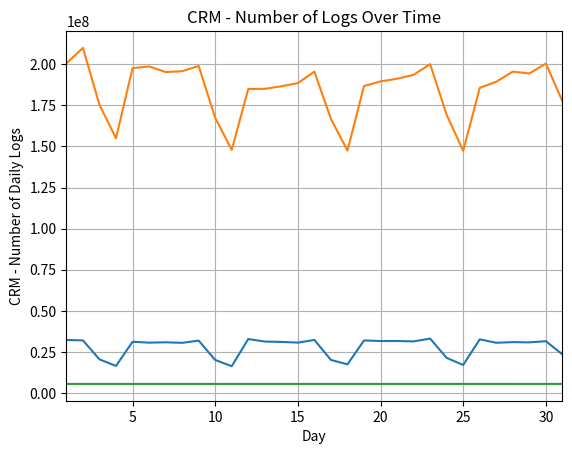

Write the Python code that produced this figure.
import matplotlib.pyplot as plt

msc_nlog = [
32322009,
32071631,
20523653,
16554370,
31223705,
30699775,
30898270,
30582162,
31927218,
20157715,
16371842,
32904470,
31342864,
31139294,
30715679,
32343246,
20170505,
17516282,
32023860,
31677915,
31691740,
31445919,
33167091,
21393693,
17129135,
32697568,
30607875,
31012492,
30863566,
31589414,
23551233
]
 # 868316191 total

ngprs_nlog = [
200481896,
209846749,
175247554,
154912227,
197542920,
198589583,
195186950,
195684992,
198868669,
167326442,
147854951,
184870141,
184987337,
186549796,
188476745,
195436279,
166649923,
147448188,
186684693,
189522102,
191101557,
193500215,
199970865,
169183219,
147292943,
185573325,
189287809,
195457206,
194332921,
200351695,
177472802]

# 5715692694 total

crm_nlog = [
5606287,
5604649,
5603908,
5604849,
5604829,
5604263,
5604279,
5606520,
5607272,
5606615,
5609192,
5609193,
5609133,
5606724,
5606593,
5607163,
5606894,
5605676,
5605396,
5607755,
5610963,
5612214,
5612221,
5612176,
5612007,
5611825,
5609780,
5614661,
5616341,
5615248,
5614380]

# 173869006 total

x = range(1,32)
plt.plot(x,msc_nlog)


plt.xlabel('Day')
plt.ylabel('MSC - Number of Daily Logs')
plt.title('MSC - Number of Logs Over Time')

# plt.text(60, .025, r'$\mu=100,\ \sigma=15$')
# plt.axis([40, 160, 0, 0.03])
plt.grid(True)
axes = plt.gca()
axes.set_xlim([1,31])
plt.show()


plt.plot(x,ngprs_nlog)


plt.xlabel('Day')
plt.ylabel('NGPRS - Number of Daily Logs')
plt.title('NGPRS - Number of Logs Over Time')

# plt.text(60, .025, r'$\mu=100,\ \sigma=15$')
# plt.axis([40, 160, 0, 0.03])
plt.grid(True)
axes = plt.gca()
axes.set_xlim([1,31])
plt.show()


plt.plot(x,crm_nlog)


plt.xlabel('Day')
plt.ylabel('CRM - Number of Daily Logs')
plt.title('CRM - Number of Logs Over Time')

# plt.text(60, .025, r'$\mu=100,\ \sigma=15$')
# plt.axis([40, 160, 0, 0.03])
plt.grid(True)
axes = plt.gca()
axes.set_xlim([1,31])
plt.show()
